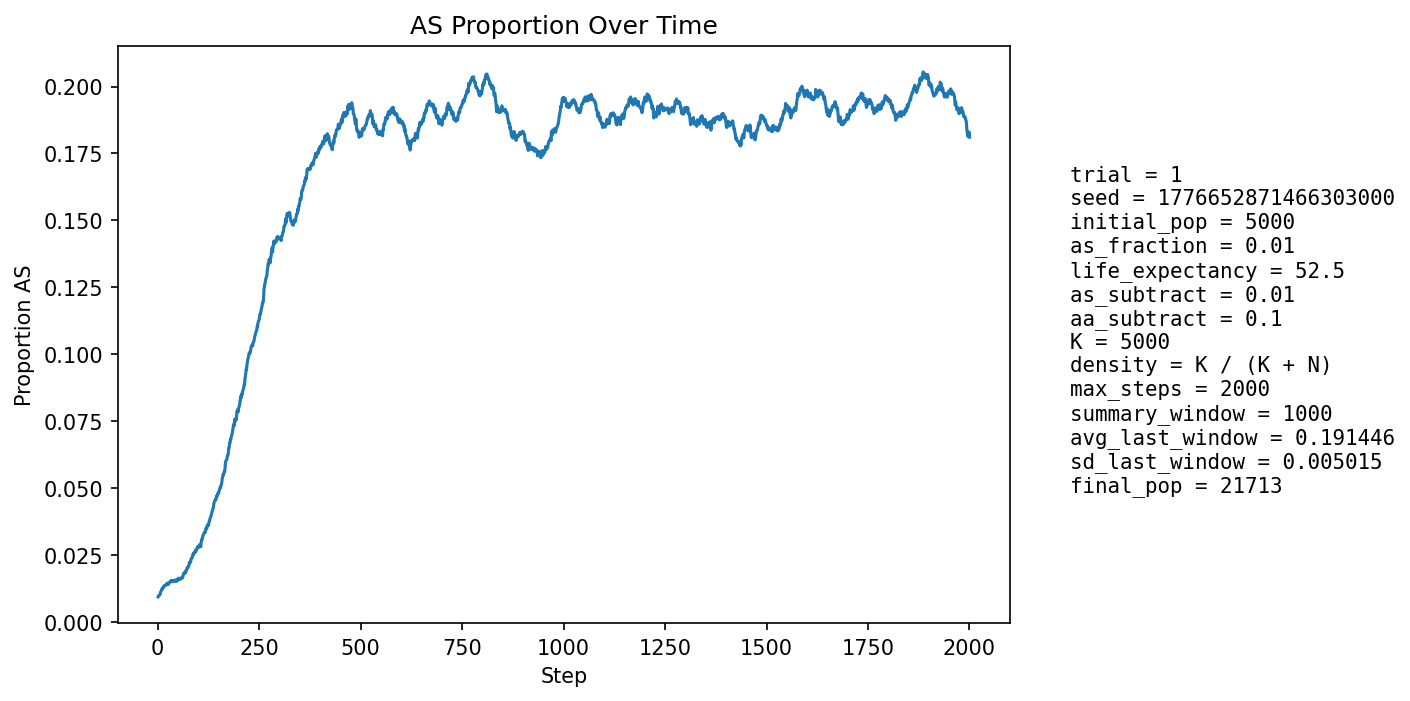

Data behind this chart, as committed beside it:
step, population_size, births, newborn_AA, newborn_AS, newborn_SS, prop_newborn_AA, prop_newborn_AS, prop_newborn_SS, prop_repro_AA, prop_repro_AS, prop_AS_population
1, 5853, 1350, 1343, 7, 0, 0.9948, 0.005185, 0.0, 0.9915, 0.008515, 0.009397
2, 6378, 1245, 1235, 10, 0, 0.992, 0.008032, 0.0, 0.9911, 0.008879, 0.009721
3, 6860, 1188, 1178, 10, 0, 0.9916, 0.008418, 0.0, 0.9911, 0.008879, 0.009913
4, 7294, 1129, 1120, 9, 0, 0.992, 0.007972, 0.0, 0.9881, 0.01195, 0.01001
5, 7940, 1337, 1326, 11, 0, 0.9918, 0.008227, 0.0, 0.9894, 0.01064, 0.01008
6, 8660, 1473, 1458, 15, 0, 0.9898, 0.01018, 0.0, 0.9895, 0.01049, 0.01039
7, 9425, 1568, 1548, 20, 0, 0.9872, 0.01276, 0.0, 0.9895, 0.01051, 0.01114
8, 10210, 1628, 1610, 18, 0, 0.9889, 0.01106, 0.0, 0.9894, 0.01064, 0.01146
9, 11055, 1726, 1707, 19, 0, 0.989, 0.01101, 0.0, 0.9893, 0.01066, 0.01167
10, 11956, 1832, 1808, 24, 0, 0.9869, 0.0131, 0.0, 0.989, 0.01105, 0.01221
11, 12900, 1935, 1911, 24, 0, 0.9876, 0.0124, 0.0, 0.9881, 0.01189, 0.01256
12, 13874, 2031, 2011, 20, 0, 0.9902, 0.009847, 0.0, 0.9884, 0.01155, 0.01254
13, 14739, 2001, 1982, 19, 0, 0.9905, 0.009495, 0.0, 0.9876, 0.01245, 0.01248
14, 15558, 2017, 1988, 29, 0, 0.9856, 0.01438, 0.0, 0.9867, 0.01331, 0.01305
15, 16335, 2059, 2030, 29, 0, 0.9859, 0.01408, 0.0, 0.9862, 0.01382, 0.01328
16, 17075, 2120, 2089, 31, 0, 0.9854, 0.01462, 0.0, 0.9864, 0.0136, 0.01359
17, 17738, 2146, 2121, 25, 0, 0.9884, 0.01165, 0.0, 0.9866, 0.01341, 0.01353
18, 18335, 2160, 2136, 24, 0, 0.9889, 0.01111, 0.0, 0.9863, 0.01374, 0.01353
19, 18875, 2173, 2145, 28, 0, 0.9871, 0.01289, 0.0, 0.986, 0.014, 0.01377
20, 19368, 2189, 2161, 28, 0, 0.9872, 0.01279, 0.0, 0.9856, 0.01445, 0.01384
21, 19812, 2199, 2171, 28, 0, 0.9873, 0.01273, 0.0, 0.9856, 0.01437, 0.01383
22, 20191, 2202, 2167, 35, 0, 0.9841, 0.01589, 0.0, 0.986, 0.014, 0.01416
23, 20509, 2199, 2164, 35, 0, 0.9841, 0.01592, 0.0, 0.9859, 0.01408, 0.01448
24, 20766, 2193, 2164, 29, 0, 0.9868, 0.01322, 0.0, 0.9856, 0.01439, 0.01445
25, 20983, 2195, 2176, 19, 0, 0.9913, 0.008656, 0.0, 0.9854, 0.01459, 0.01401
26, 21157, 2199, 2173, 26, 0, 0.9882, 0.01182, 0.0, 0.9852, 0.01479, 0.01399
27, 21295, 2201, 2168, 33, 0, 0.985, 0.01499, 0.0, 0.985, 0.01503, 0.01428
28, 21403, 2197, 2159, 38, 0, 0.9827, 0.0173, 0.0, 0.9852, 0.0148, 0.01476
29, 21487, 2194, 2161, 33, 0, 0.985, 0.01504, 0.0, 0.9858, 0.01424, 0.01489
30, 21548, 2191, 2162, 29, 0, 0.9868, 0.01324, 0.0, 0.9857, 0.0143, 0.0149
31, 21593, 2189, 2160, 29, 0, 0.9868, 0.01325, 0.0, 0.9852, 0.0148, 0.015
32, 21622, 2187, 2158, 29, 0, 0.9867, 0.01326, 0.0, 0.9844, 0.01556, 0.01508
33, 21636, 2184, 2143, 41, 0, 0.9812, 0.01877, 0.0, 0.984, 0.01599, 0.01558
34, 21639, 2182, 2154, 28, 0, 0.9872, 0.01283, 0.0, 0.9843, 0.01566, 0.01544
35, 21631, 2181, 2156, 24, 1, 0.9885, 0.011, 0.0004585, 0.9847, 0.01532, 0.01512
36, 21625, 2180, 2155, 25, 0, 0.9885, 0.01147, 0.0, 0.9847, 0.01533, 0.01498
37, 21615, 2179, 2144, 35, 0, 0.9839, 0.01606, 0.0, 0.9835, 0.01654, 0.01531
38, 21602, 2178, 2145, 33, 0, 0.9848, 0.01515, 0.0, 0.9834, 0.01656, 0.01542
39, 21591, 2176, 2148, 28, 0, 0.9871, 0.01287, 0.0, 0.9841, 0.01589, 0.01533
40, 21577, 2175, 2142, 32, 1, 0.9848, 0.01471, 0.0004598, 0.9849, 0.01513, 0.01553
41, 21566, 2174, 2150, 24, 0, 0.989, 0.01104, 0.0, 0.9848, 0.01523, 0.01535
42, 21550, 2174, 2139, 35, 0, 0.9839, 0.0161, 0.0, 0.9843, 0.01567, 0.01555
43, 21537, 2174, 2139, 35, 0, 0.9839, 0.0161, 0.0, 0.9844, 0.01559, 0.01569
44, 21521, 2173, 2147, 26, 0, 0.988, 0.01197, 0.0, 0.9842, 0.01578, 0.01533
45, 21509, 2173, 2148, 25, 0, 0.9885, 0.0115, 0.0, 0.9852, 0.01483, 0.01511
46, 21501, 2173, 2142, 31, 0, 0.9857, 0.01427, 0.0, 0.9847, 0.01528, 0.01521
47, 21494, 2173, 2134, 39, 0, 0.9821, 0.01795, 0.0, 0.984, 0.01597, 0.01563
48, 21489, 2173, 2137, 36, 0, 0.9834, 0.01657, 0.0, 0.984, 0.01598, 0.01582
49, 21481, 2173, 2149, 24, 0, 0.989, 0.01104, 0.0, 0.9846, 0.01538, 0.01546
50, 21475, 2172, 2128, 44, 0, 0.9797, 0.02026, 0.0, 0.9848, 0.01521, 0.01616
51, 21470, 2173, 2135, 38, 0, 0.9825, 0.01749, 0.0, 0.9839, 0.01608, 0.01639
52, 21465, 2172, 2147, 25, 0, 0.9885, 0.01151, 0.0, 0.9838, 0.01617, 0.01607
53, 21461, 2173, 2145, 28, 0, 0.9871, 0.01289, 0.0, 0.9839, 0.01608, 0.01594
54, 21463, 2173, 2144, 29, 0, 0.9867, 0.01335, 0.0, 0.9832, 0.01678, 0.01589
55, 21461, 2173, 2143, 30, 0, 0.9862, 0.01381, 0.0, 0.983, 0.01704, 0.01589
56, 21461, 2173, 2141, 32, 0, 0.9853, 0.01473, 0.0, 0.9831, 0.01687, 0.01598
57, 21460, 2173, 2136, 37, 0, 0.983, 0.01703, 0.0, 0.983, 0.01696, 0.01626
58, 21462, 2173, 2138, 35, 0, 0.9839, 0.01611, 0.0, 0.9832, 0.01678, 0.01649
59, 21460, 2173, 2136, 36, 1, 0.983, 0.01657, 0.0004602, 0.9837, 0.01635, 0.01664
60, 21460, 2173, 2138, 35, 0, 0.9839, 0.01611, 0.0, 0.9838, 0.01617, 0.01673
... 1,940 more rows
